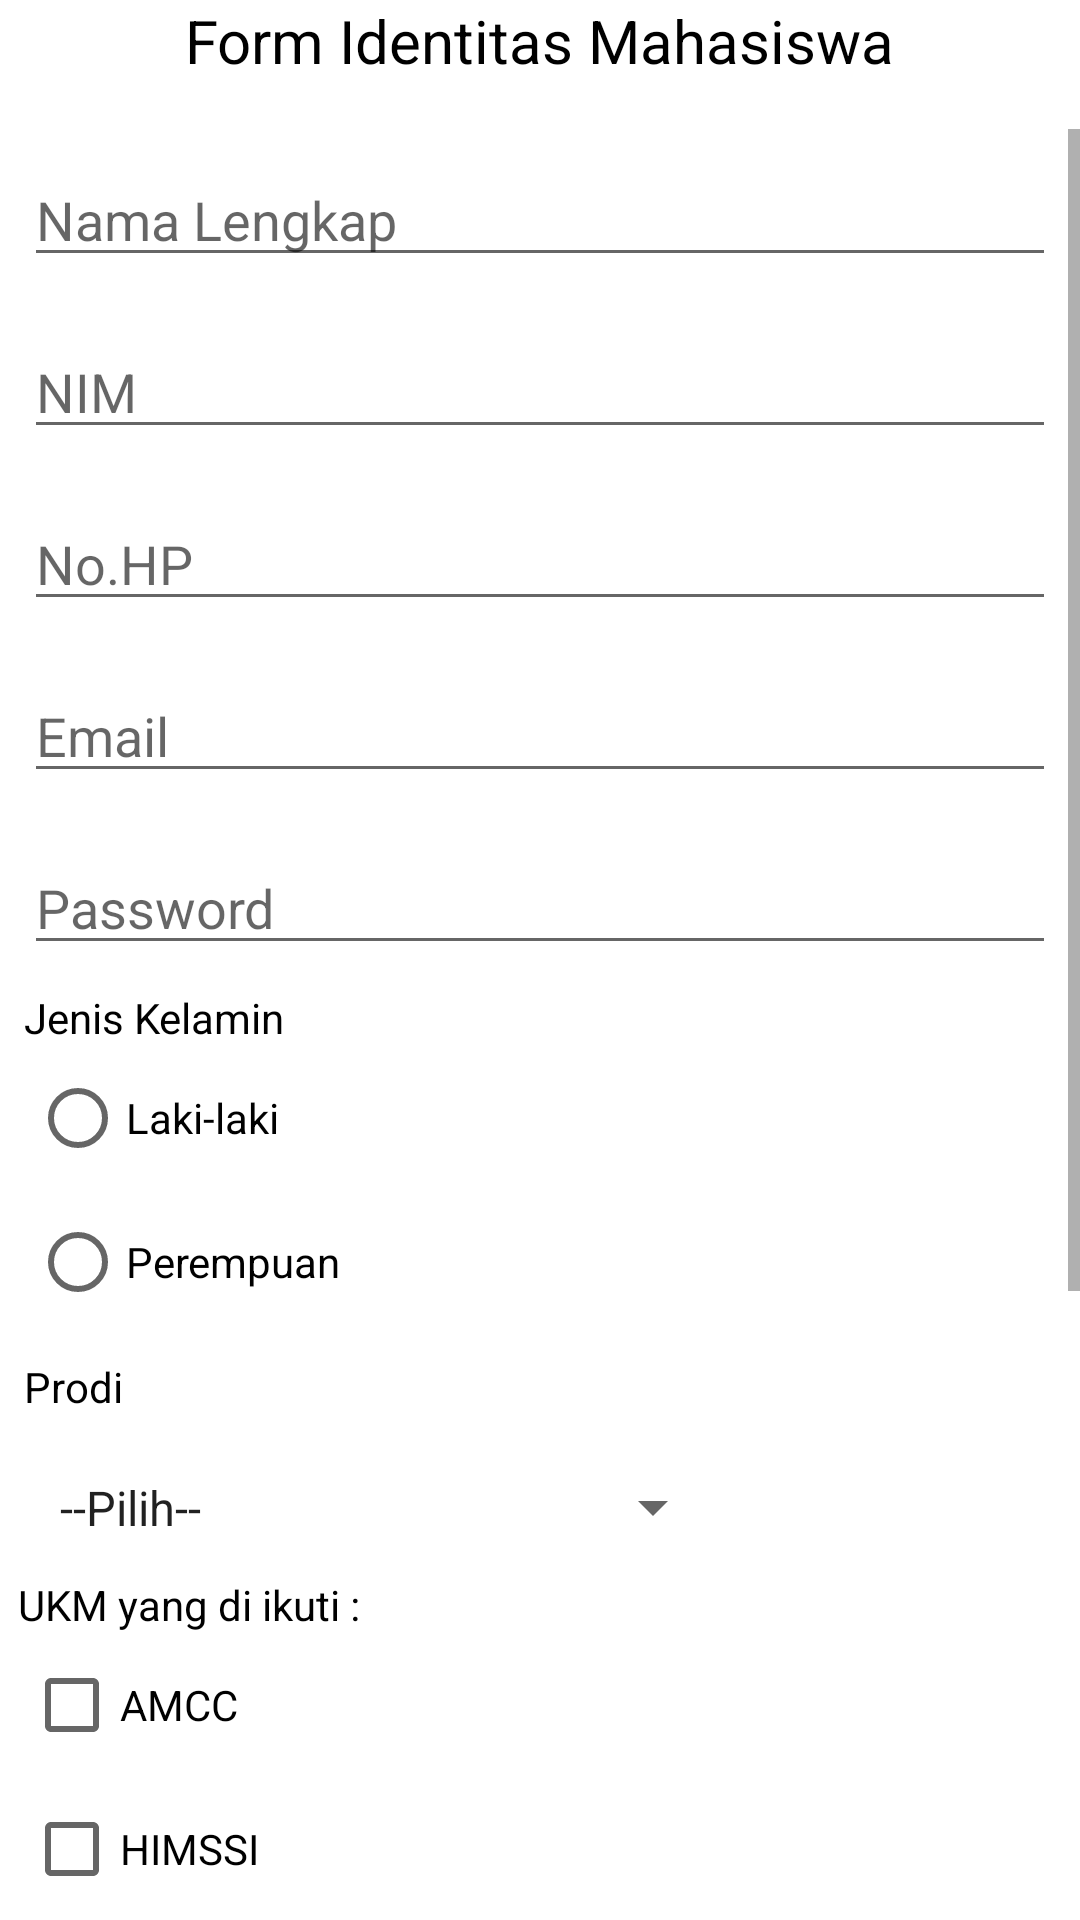

Android layout source for this screen:
<!-- AndroidManifest.xml: application theme Theme.PraktikumMP1 -->
<!-- res/layout/activity_main.xml -->
<?xml version="1.0" encoding="utf-8"?>
<LinearLayout xmlns:android="http://schemas.android.com/apk/res/android"
    xmlns:app="http://schemas.android.com/apk/res-auto"
    xmlns:tools="http://schemas.android.com/tools"
    android:layout_width="match_parent"
    android:layout_height="match_parent"
    android:orientation="vertical"
    tools:context=".MainActivity">

    <TextView
        android:id="@+id/tvJudul"
        android:layout_width="wrap_content"
        android:layout_height="wrap_content"
        android:layout_gravity="center"
        android:text="Form Identitas Mahasiswa"
        android:textColor="@color/black"
        android:textSize="20sp" />

    <ImageView
        android:id="@+id/logo"
        android:layout_width="wrap_content"
        android:layout_height="wrap_content"
        android:layout_gravity="center"
        android:layout_margin="8dp"
        android:background="@drawable/logo" />

    <ScrollView
        android:layout_width="match_parent"
        android:layout_height="wrap_content">

        <LinearLayout
            android:layout_width="match_parent"
            android:layout_height="wrap_content"
            android:orientation="vertical">

            <EditText
                android:id="@+id/etNama"
                android:layout_width="match_parent"
                android:layout_height="wrap_content"
                android:layout_margin="8dp"
                android:hint="Nama Lengkap" />

            <EditText
                android:id="@+id/etNim"
                android:layout_width="match_parent"
                android:layout_height="wrap_content"
                android:layout_margin="8dp"
                android:hint="NIM" />

            <EditText
                android:id="@+id/etHP"
                android:layout_width="match_parent"
                android:layout_height="wrap_content"
                android:layout_margin="8dp"
                android:hint="No.HP"
                android:inputType="phone" />

            <EditText
                android:layout_width="match_parent"
                android:layout_height="wrap_content"
                android:layout_margin="8dp"
                android:hint="Email"
                android:inputType="textEmailAddress" />

            <EditText
                android:layout_width="match_parent"
                android:layout_height="wrap_content"
                android:layout_margin="8dp"
                android:hint="Password"
                android:inputType="textPassword" />

            <TextView
                android:id="@+id/tvjkel"
                android:layout_width="wrap_content"
                android:layout_height="wrap_content"
                android:layout_marginStart="8dp"
                android:text="Jenis Kelamin"
                android:textColor="@color/black" />

            <RadioGroup
                android:id="@+id/RGjkel"
                android:layout_width="wrap_content"
                android:layout_height="wrap_content"
                android:layout_marginStart="10dp">

                <RadioButton
                    android:id="@+id/L"
                    android:layout_width="wrap_content"
                    android:layout_height="wrap_content"
                    android:text="Laki-laki" />

                <RadioButton
                    android:id="@+id/P"
                    android:layout_width="wrap_content"
                    android:layout_height="wrap_content"
                    android:text="Perempuan" />

            </RadioGroup>

            <TextView
                android:layout_width="wrap_content"
                android:layout_height="wrap_content"
                android:layout_margin="8dp"
                android:text="Prodi"
                android:textColor="@color/black" />

            <Spinner
                android:layout_width="wrap_content"
                android:layout_height="wrap_content"
                android:layout_margin="8dp"
                android:entries="@array/prodi"
                android:padding="4dp" />

            <TextView
                android:layout_width="wrap_content"
                android:layout_height="wrap_content"
                android:layout_marginStart="6dp"
                android:text="UKM yang di ikuti :"
                android:textColor="@color/black" />

            <CheckBox
                android:layout_width="wrap_content"
                android:layout_height="wrap_content"
                android:layout_marginStart="8dp"
                android:text="AMCC" />

            <CheckBox
                android:layout_width="wrap_content"
                android:layout_height="wrap_content"
                android:layout_marginStart="8dp"
                android:text="HIMSSI" />

            <CheckBox
                android:layout_width="wrap_content"
                android:layout_height="wrap_content"
                android:layout_marginStart="8dp"
                android:text="KOMA" />

            <TextView
                android:layout_width="wrap_content"
                android:layout_height="wrap_content"
                android:layout_marginStart="8dp"
                android:text="Status Mahasiswa : "
                android:textColor="@color/black" />

            <ToggleButton
                android:layout_width="wrap_content"
                android:layout_height="wrap_content"
                android:layout_gravity="center_horizontal"
                android:layout_marginStart="16dp"
                android:textOff="Cuti"
                android:textOn="Aktif" />

            <Switch
                android:layout_width="56dp"
                android:layout_height="wrap_content"
                android:layout_gravity="center_horizontal" />

            <SeekBar
                android:layout_width="300dp"
                android:layout_height="wrap_content"
                android:layout_gravity="center_horizontal"
                android:layout_marginBottom="10dp"/>
            <RatingBar
                android:id="@+id/Ratingbar"
                android:layout_width="wrap_content"
                android:layout_height="wrap_content"
                android:numStars="5"
                android:layout_gravity="center"/>
            <Button
                android:id="@+id/btnSimpan"
                android:layout_width="match_parent"
                android:layout_marginStart="20dp"
                android:layout_marginEnd="20dp"
                android:layout_height="wrap_content"
                android:text="Simpan"/>

            <Button
                android:id="@+id/btnHapus"
                android:layout_width="match_parent"
                android:layout_marginStart="20dp"
                android:layout_marginEnd="20dp"
                android:layout_height="wrap_content"
                android:text="Hapus"/>
        </LinearLayout>
    </ScrollView>
</LinearLayout>
<!-- resources referenced by this layout -->
<resources>
  <string-array name="prodi">
          <item>--Pilih--</item>
          <item>Manajemen Informatika</item>
          <item>Teknologi Informasi</item>
          <item>Teknik Komputer</item>
          <item>Ilmu Komunikasi</item>
      </string-array>
  <style name="Theme.PraktikumMP1" parent="Theme.MaterialComponents.DayNight.DarkActionBar">
          
          <item name="colorPrimary">@color/purple_500</item>
          <item name="colorPrimaryVariant">@color/purple_700</item>
          <item name="colorOnPrimary">@color/white</item>
          
          <item name="colorSecondary">@color/teal_200</item>
          <item name="colorSecondaryVariant">@color/teal_700</item>
          <item name="colorOnSecondary">@color/black</item>
          
          <item name="android:statusBarColor" tools:targetApi="l">?attr/colorPrimaryVariant</item>
          
      </style>
  <!-- not gathered from this repository: default colours our renderer supplied (Android Studio template values) -->
  <color name="purple_500">#FF6200EE</color>
  <color name="purple_700">#FF3700B3</color>
  <color name="teal_200">#FF03DAC5</color>
  <color name="teal_700">#FF018786</color>
  <color name="black">#FF000000</color>
  <color name="white">#FFFFFFFF</color>
</resources>
